The GitHub repository Harikrishna-Ramavath/Oil-spill-ai contains a labelled image folder "dataset" with 2 categories: no spill, oil spill. Examples follow, each with its label.

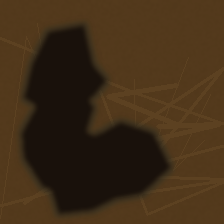
Label: oil spill

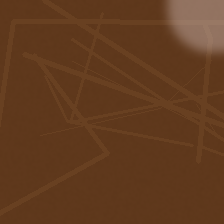
Label: no spill

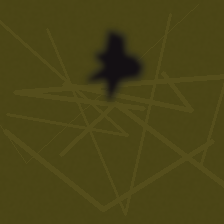
Label: oil spill

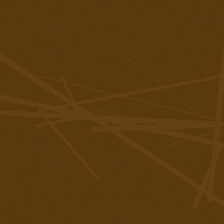
Label: no spill

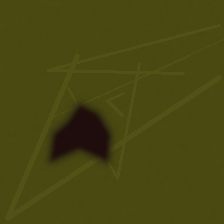
Label: oil spill

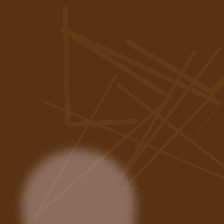
Label: no spill
